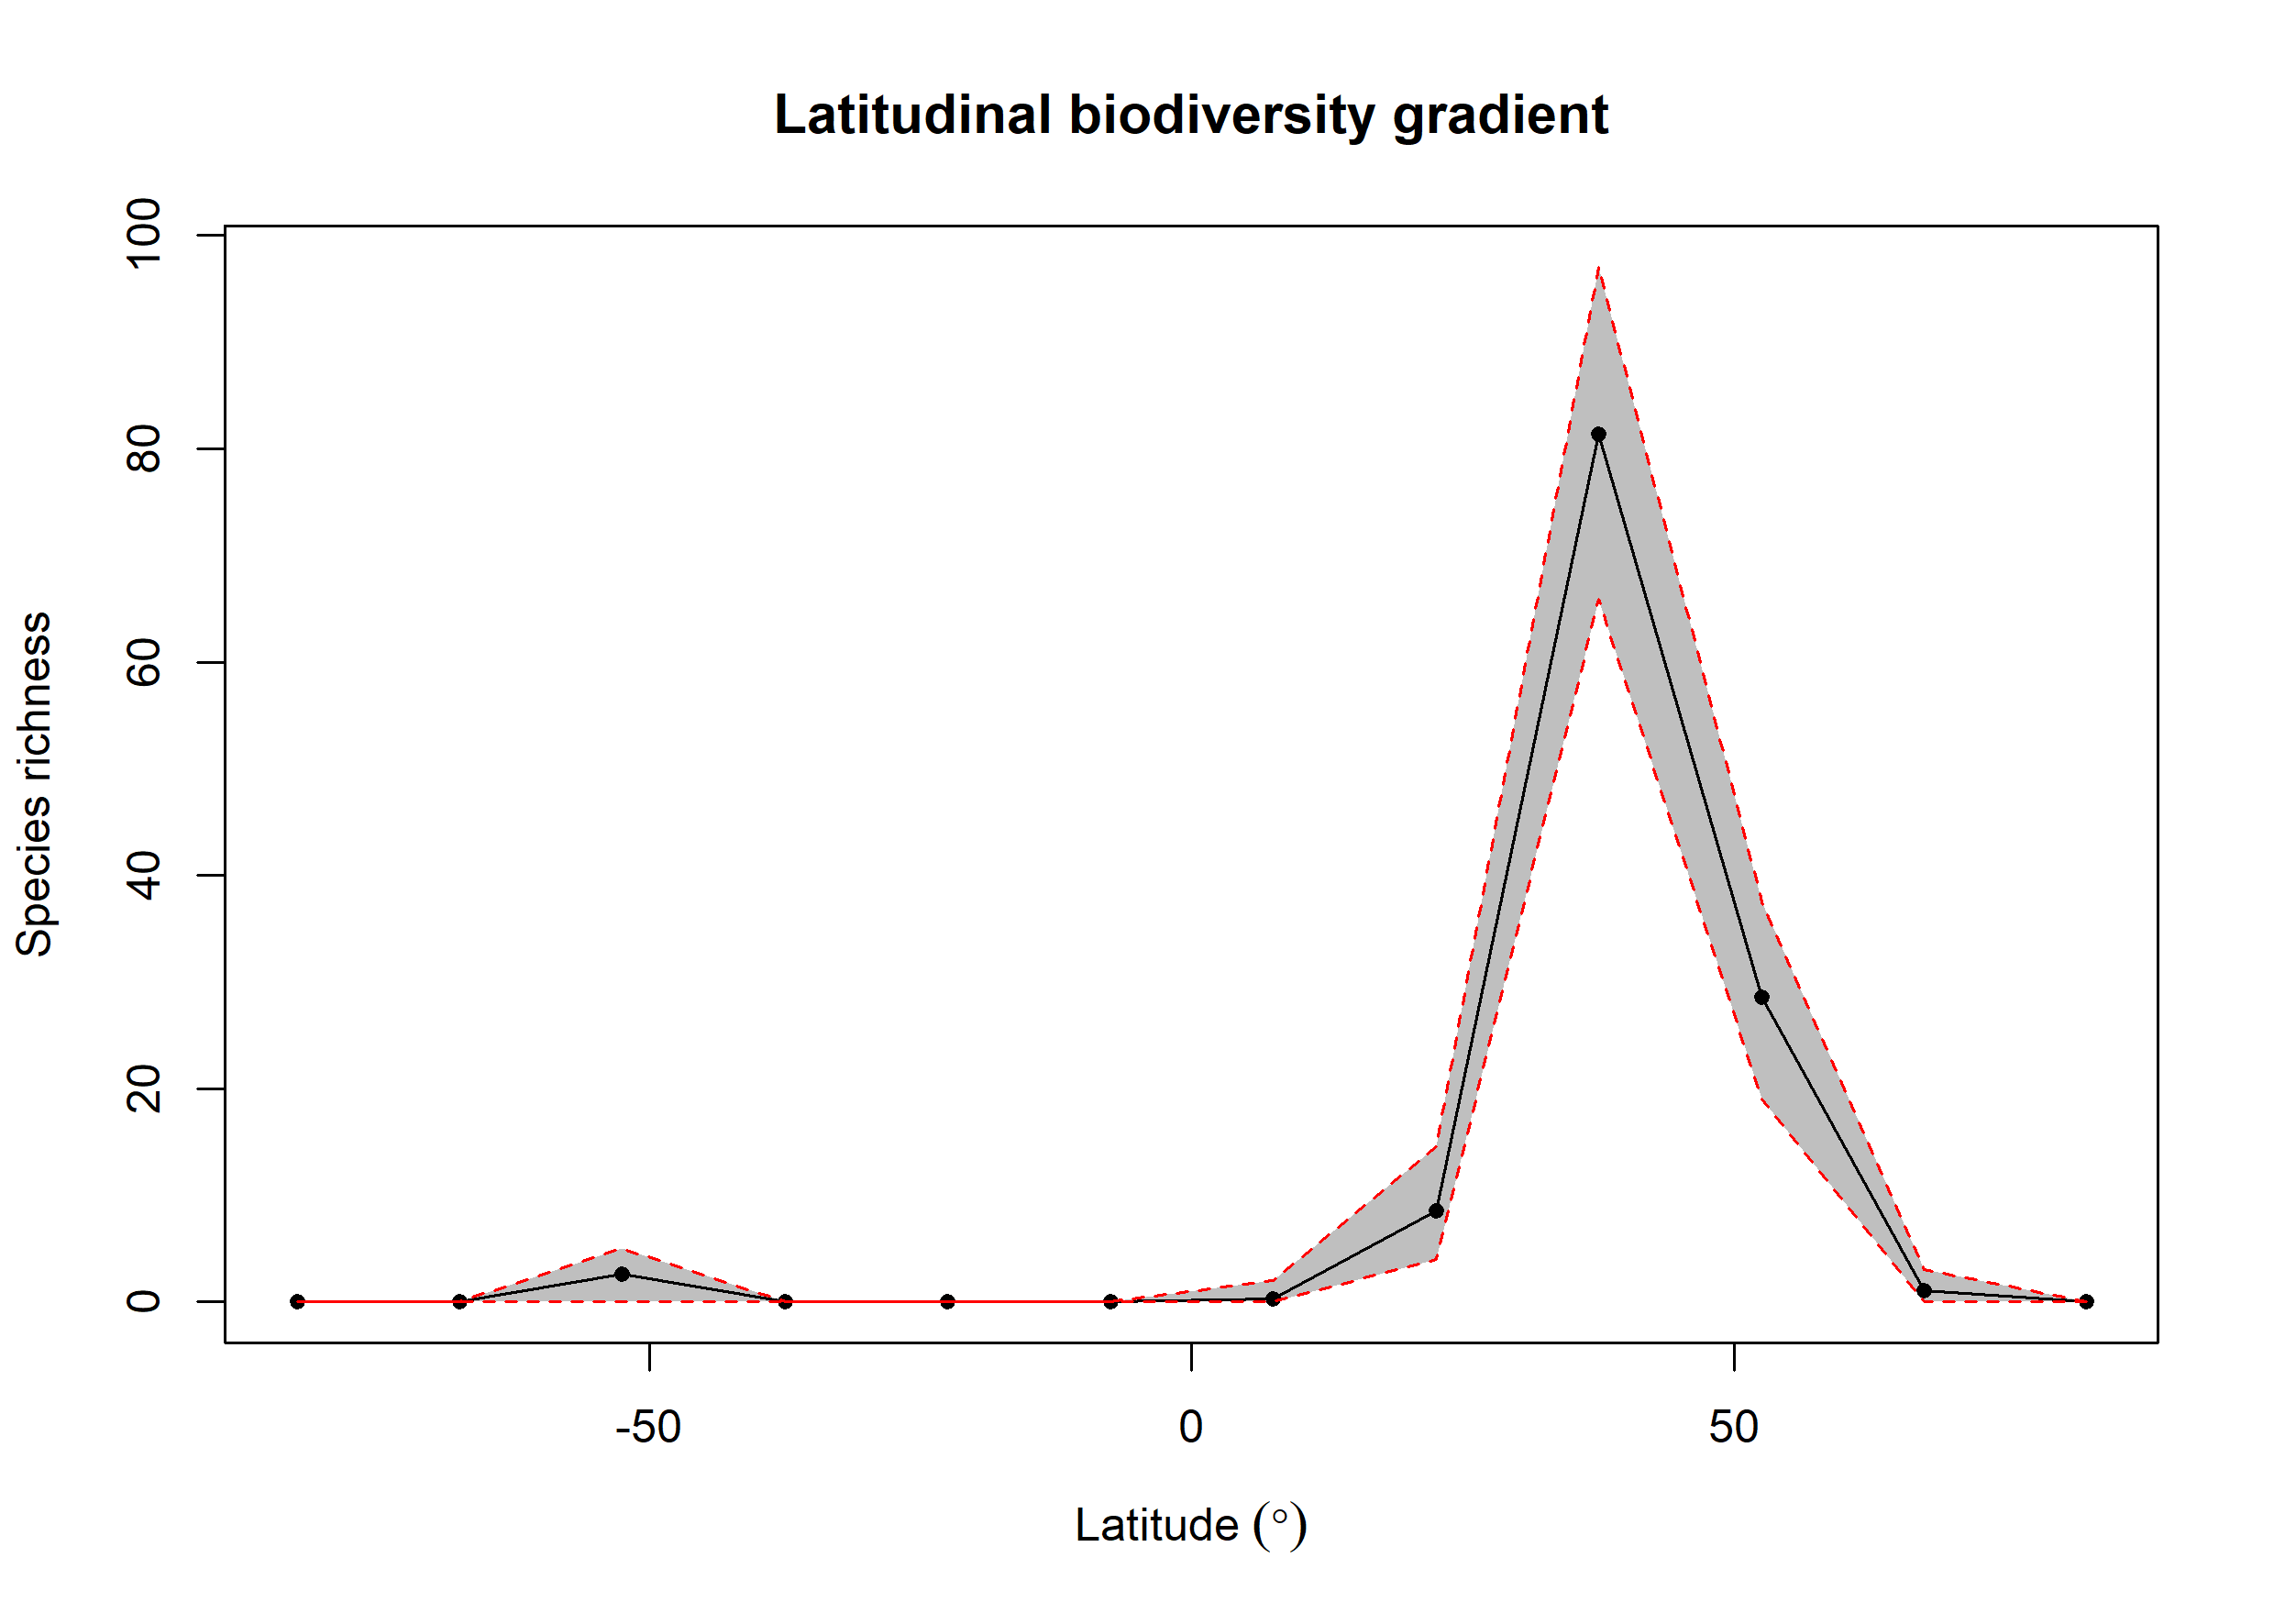

Source data for this figure (header and first rows):
bin, max, min, mid, hemisphere, mean_richness, CI.Lower, CI.Upper
1, 90, 75, 82.5, N, 0, 0, 0
2, 75, 60, 67.5, N, 1.04, 0, 3
3, 60, 45, 52.5, N, 28.55, 19, 37.52
4, 45, 30, 37.5, N, 81.36, 65.9, 97.05
5, 30, 15, 22.5, N, 8.5, 4, 14.53
6, 15, 0, 7.5, N, 0.27, 0, 2
7, 0, -15, -7.5, S, 0.01, 0, 0
8, -15, -30, -22.5, S, 0, 0, 0
9, -30, -45, -37.5, S, 0, 0, 0
10, -45, -60, -52.5, S, 2.58, 0, 5
11, -60, -75, -67.5, S, 0, 0, 0
12, -75, -90, -82.5, S, 0, 0, 0
